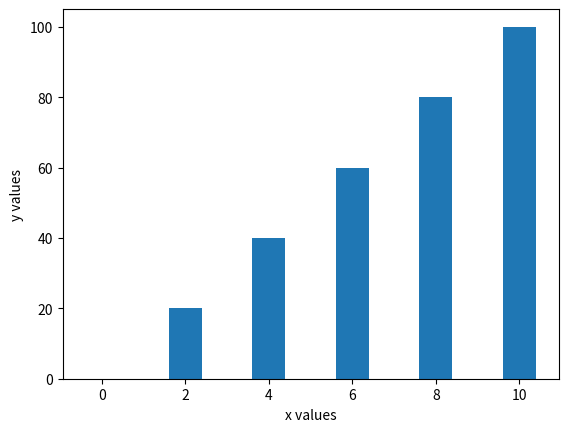

The matplotlib source for this figure:
#plt.bar - This function is used to create a histogram.

import matplotlib.pyplot as plt

x = [0,2,4,6,8,10]
y = [0,20,40,60,80,100]

plt.xlabel("x values")
plt.ylabel("y values")

plt.bar(x, y)
plt.show()